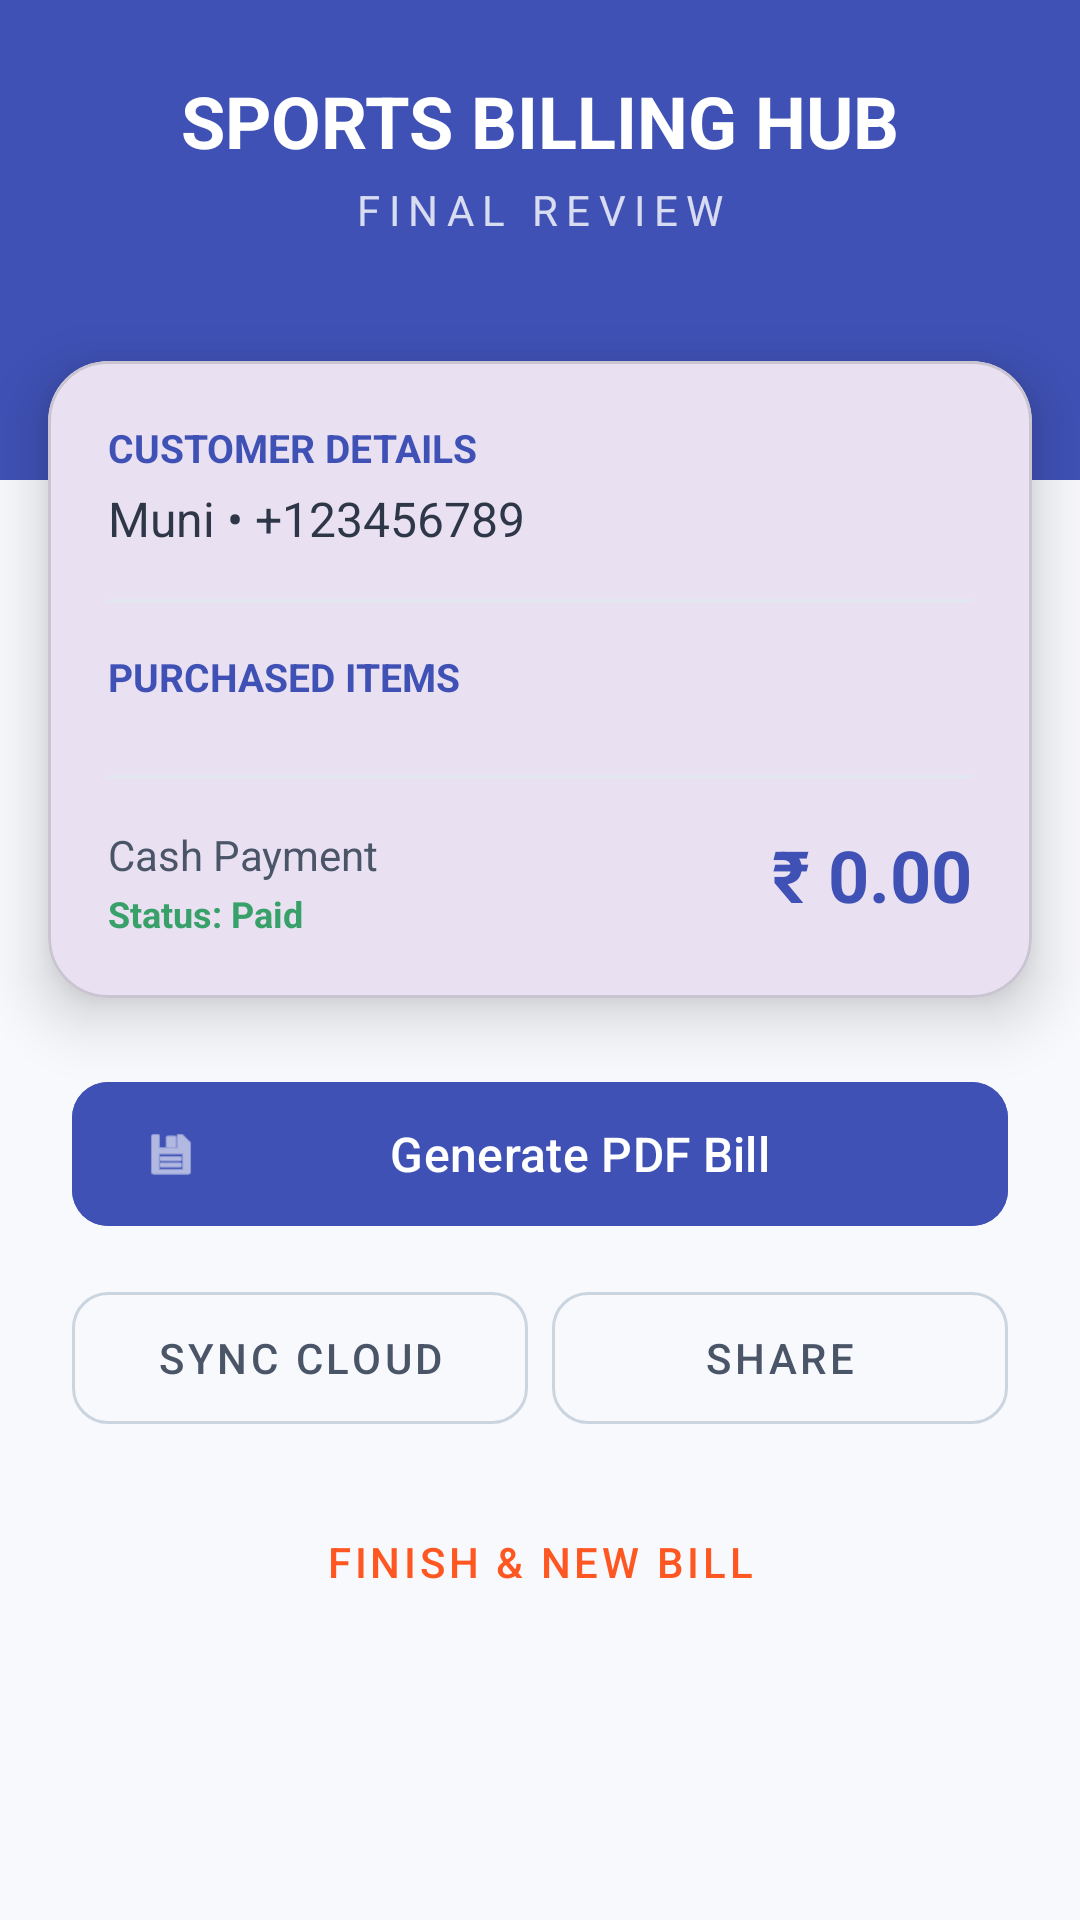

The Android layout XML behind this screen, and the referenced resources:
<!-- AndroidManifest.xml: application theme Theme.SportsBill -->
<!-- res/layout/activity_bill_review.xml -->
<?xml version="1.0" encoding="utf-8"?>
<ScrollView xmlns:android="http://schemas.android.com/apk/res/android"
    xmlns:app="http://schemas.android.com/apk/res-auto"
    xmlns:tools="http://schemas.android.com/tools"
    android:layout_width="match_parent"
    android:layout_height="match_parent"
    android:background="#F8F9FD"
    android:fillViewport="true"
    tools:context=".BillReviewActivity">

    <androidx.constraintlayout.widget.ConstraintLayout
        android:layout_width="match_parent"
        android:layout_height="wrap_content"
        android:paddingBottom="32dp">

        
        <View
            android:id="@+id/header_bg"
            android:layout_width="match_parent"
            android:layout_height="160dp"
            android:background="#3F51B5"
            app:layout_constraintTop_toTopOf="parent" />

        <TextView
            android:id="@+id/tv_shop_name"
            android:layout_width="wrap_content"
            android:layout_height="wrap_content"
            android:layout_marginTop="24dp"
            android:text="SPORTS BILLING HUB"
            android:textColor="@android:color/white"
            android:textSize="24sp"
            android:textStyle="bold"
            app:layout_constraintEnd_toEndOf="parent"
            app:layout_constraintStart_toStartOf="parent"
            app:layout_constraintTop_toTopOf="parent" />

        <TextView
            android:id="@+id/tv_invoice_header"
            android:layout_width="wrap_content"
            android:layout_height="wrap_content"
            android:layout_marginTop="4dp"
            android:alpha="0.8"
            android:text="FINAL REVIEW"
            android:textColor="@android:color/white"
            android:textSize="14sp"
            android:letterSpacing="0.2"
            app:layout_constraintEnd_toEndOf="parent"
            app:layout_constraintStart_toStartOf="parent"
            app:layout_constraintTop_toBottomOf="@id/tv_shop_name" />

        
        <com.google.android.material.card.MaterialCardView
            android:id="@+id/card_bill_details"
            android:layout_width="0dp"
            android:layout_height="wrap_content"
            android:layout_marginHorizontal="16dp"
            android:layout_marginTop="-40dp"
            app:cardCornerRadius="20dp"
            app:cardElevation="12dp"
            app:layout_constraintEnd_toEndOf="parent"
            app:layout_constraintStart_toStartOf="parent"
            app:layout_constraintTop_toBottomOf="@id/header_bg">

            <LinearLayout
                android:layout_width="match_parent"
                android:layout_height="wrap_content"
                android:orientation="vertical"
                android:padding="20dp">

                
                <TextView
                    android:layout_width="match_parent"
                    android:layout_height="wrap_content"
                    android:text="Customer Details"
                    android:textColor="#3F51B5"
                    android:textSize="13sp"
                    android:textStyle="bold"
                    android:textAllCaps="true" />

                <TextView
                    android:id="@+id/tv_customer_details"
                    android:layout_width="match_parent"
                    android:layout_height="wrap_content"
                    android:layout_marginTop="4dp"
                    android:text="Muni • +123456789"
                    android:textColor="#2D3748"
                    android:textSize="16sp" />

                <View
                    android:layout_width="match_parent"
                    android:layout_height="1dp"
                    android:layout_marginVertical="16dp"
                    android:background="#E2E8F0" />

                
                <TextView
                    android:layout_width="match_parent"
                    android:layout_height="wrap_content"
                    android:text="Purchased Items"
                    android:textColor="#3F51B5"
                    android:textSize="13sp"
                    android:textStyle="bold"
                    android:textAllCaps="true" />

                <androidx.recyclerview.widget.RecyclerView
                    android:id="@+id/rv_review_items"
                    android:layout_width="match_parent"
                    android:layout_height="wrap_content"
                    android:layout_marginTop="8dp"
                    android:nestedScrollingEnabled="false"
                    tools:itemCount="2"
                    tools:listitem="@layout/item_bill_entry" />

                <View
                    android:layout_width="match_parent"
                    android:layout_height="1dp"
                    android:layout_marginVertical="16dp"
                    android:background="#E2E8F0" />

                
                <LinearLayout
                    android:layout_width="match_parent"
                    android:layout_height="wrap_content"
                    android:orientation="horizontal">

                    <LinearLayout
                        android:layout_width="0dp"
                        android:layout_height="wrap_content"
                        android:layout_weight="1"
                        android:orientation="vertical">

                        <TextView
                            android:id="@+id/tv_payment_method"
                            android:layout_width="wrap_content"
                            android:layout_height="wrap_content"
                            android:text="Cash Payment"
                            android:textColor="#4A5568"
                            android:textSize="14sp" />

                        <TextView
                            android:id="@+id/tv_payment_status"
                            android:layout_width="wrap_content"
                            android:layout_height="wrap_content"
                            android:layout_marginTop="2dp"
                            android:text="Status: Paid"
                            android:textColor="#38A169"
                            android:textSize="12sp"
                            android:textStyle="bold" />
                    </LinearLayout>

                    <TextView
                        android:id="@+id/tv_total_amount"
                        android:layout_width="wrap_content"
                        android:layout_height="wrap_content"
                        android:text="₹ 0.00"
                        android:textColor="#3F51B5"
                        android:textSize="24sp"
                        android:textStyle="bold" />
                </LinearLayout>

            </LinearLayout>
        </com.google.android.material.card.MaterialCardView>

        
        <LinearLayout
            android:id="@+id/button_container"
            android:layout_width="match_parent"
            android:layout_height="wrap_content"
            android:layout_marginHorizontal="24dp"
            android:layout_marginTop="24dp"
            android:orientation="vertical"
            app:layout_constraintTop_toBottomOf="@id/card_bill_details">

            
            <com.google.android.material.button.MaterialButton
                android:id="@+id/btn_generate_pdf"
                android:layout_width="match_parent"
                android:layout_height="56dp"
                android:backgroundTint="#3F51B5"
                android:text="Generate PDF Bill"
                android:textSize="16sp"
                app:cornerRadius="12dp"
                app:icon="@android:drawable/ic_menu_save" />

            <LinearLayout
                android:layout_width="match_parent"
                android:layout_height="wrap_content"
                android:layout_marginTop="12dp"
                android:orientation="horizontal">

                
                <com.google.android.material.button.MaterialButton
                    android:id="@+id/btn_save_bill"
                    style="@style/Widget.MaterialComponents.Button.OutlinedButton"
                    android:layout_width="0dp"
                    android:layout_height="56dp"
                    android:layout_weight="1"
                    android:layout_marginEnd="8dp"
                    android:text="Sync Cloud"
                    android:textColor="#4A5568"
                    app:cornerRadius="12dp"
                    app:strokeColor="#CBD5E0" />

                
                <com.google.android.material.button.MaterialButton
                    android:id="@+id/btn_send_bill"
                    style="@style/Widget.MaterialComponents.Button.OutlinedButton"
                    android:layout_width="0dp"
                    android:layout_height="56dp"
                    android:layout_weight="1"
                    android:text="Share"
                    android:textColor="#4A5568"
                    app:cornerRadius="12dp"
                    app:strokeColor="#CBD5E0" />
            </LinearLayout>

            
            <com.google.android.material.button.MaterialButton
                android:id="@+id/back_tohome"
                style="@style/Widget.MaterialComponents.Button.TextButton"
                android:layout_width="match_parent"
                android:layout_height="56dp"
                android:layout_marginTop="12dp"
                android:text="Finish &amp; New Bill"
                android:textColor="#FF5722"
                app:cornerRadius="12dp" />

        </LinearLayout>

    </androidx.constraintlayout.widget.ConstraintLayout>
</ScrollView>
<!-- res/layout/item_bill_entry.xml (included above) -->
<?xml version="1.0" encoding="utf-8"?>
<com.google.android.material.card.MaterialCardView
    xmlns:android="http://schemas.android.com/apk/res/android"
    xmlns:app="http://schemas.android.com/apk/res-auto"
    xmlns:tools="http://schemas.android.com/tools"
    android:layout_width="match_parent"
    android:layout_height="wrap_content"
    android:layout_marginHorizontal="12dp"
    android:layout_marginVertical="6dp"
    app:cardCornerRadius="12dp"
    app:cardElevation="2dp"
    app:strokeColor="#E0E0E0"
    app:strokeWidth="1dp">

    <androidx.constraintlayout.widget.ConstraintLayout
        android:layout_width="match_parent"
        android:layout_height="wrap_content"
        android:padding="12dp">

        
        <TextView
            android:id="@+id/tv_item_name_entry"
            android:layout_width="0dp"
            android:layout_height="wrap_content"
            android:ellipsize="end"
            android:maxLines="1"
            android:textColor="#2D3748"
            android:textSize="17sp"
            android:textStyle="bold"
            app:layout_constraintBottom_toTopOf="@+id/tv_item_unit_price"
            app:layout_constraintEnd_toStartOf="@+id/quantity_controls"
            app:layout_constraintStart_toStartOf="parent"
            app:layout_constraintTop_toTopOf="parent"
            tools:text="Wilson Football" />

        
        <TextView
            android:id="@+id/tv_item_unit_price"
            android:layout_width="wrap_content"
            android:layout_height="wrap_content"
            android:text="Unit price"
            android:textColor="#718096"
            android:textSize="12sp"
            app:layout_constraintBottom_toBottomOf="parent"
            app:layout_constraintStart_toStartOf="parent"
            app:layout_constraintTop_toBottomOf="@+id/tv_item_name_entry" />

        
        <LinearLayout
            android:id="@+id/quantity_controls"
            android:layout_width="wrap_content"
            android:layout_height="wrap_content"
            android:background="@drawable/quantity_bg"
            android:gravity="center_vertical"
            android:orientation="horizontal"
            android:padding="2dp"
            app:layout_constraintBottom_toBottomOf="parent"
            app:layout_constraintEnd_toStartOf="@+id/tv_item_amount_entry"
            app:layout_constraintTop_toTopOf="parent">

            <ImageButton
                android:id="@+id/btn_decrease_quantity"
                android:layout_width="36dp"
                android:layout_height="36dp"
                android:background="?attr/selectableItemBackgroundBorderless"
                android:contentDescription="Minus"
                android:padding="8dp"
                android:src="@drawable/ic_remove"
                app:tint="#FF5722" />

            <TextView
                android:id="@+id/tv_item_count"
                android:layout_width="30dp"
                android:layout_height="wrap_content"
                android:gravity="center"
                android:textColor="#2D3748"
                android:textSize="16sp"
                android:textStyle="bold"
                tools:text="1" />

            <ImageButton
                android:id="@+id/btn_increase_quantity"
                android:layout_width="36dp"
                android:layout_height="36dp"
                android:background="?attr/selectableItemBackgroundBorderless"
                android:contentDescription="Plus"
                android:padding="8dp"
                android:src="@drawable/ic_add"
                app:tint="#3F51B5" />
        </LinearLayout>

        
        <TextView
            android:id="@+id/tv_item_amount_entry"
            android:layout_width="80dp"
            android:layout_height="wrap_content"
            android:gravity="end"
            android:textColor="#3F51B5"
            android:textSize="16sp"
            android:textStyle="bold"
            app:layout_constraintBottom_toBottomOf="parent"
            app:layout_constraintEnd_toEndOf="parent"
            app:layout_constraintTop_toTopOf="parent"
            tools:text="₹ 500.00" />

    </androidx.constraintlayout.widget.ConstraintLayout>
</com.google.android.material.card.MaterialCardView>
<!-- resources referenced by this layout -->
<resources>
  <!-- drawable quantity_bg (drawable) -->
  <?xml version="1.0" encoding="utf-8"?>
  <shape xmlns:android="http://schemas.android.com/apk/res/android">
      <solid android:color="#F1F3F9" /> 
      <corners android:radius="10dp" />
  </shape>
  <style name="Theme.SportsBill" parent="Base.Theme.SportsBill" />
  <style name="Base.Theme.SportsBill" parent="Theme.Material3.DayNight.NoActionBar">
          
          
      </style>
</resources>
